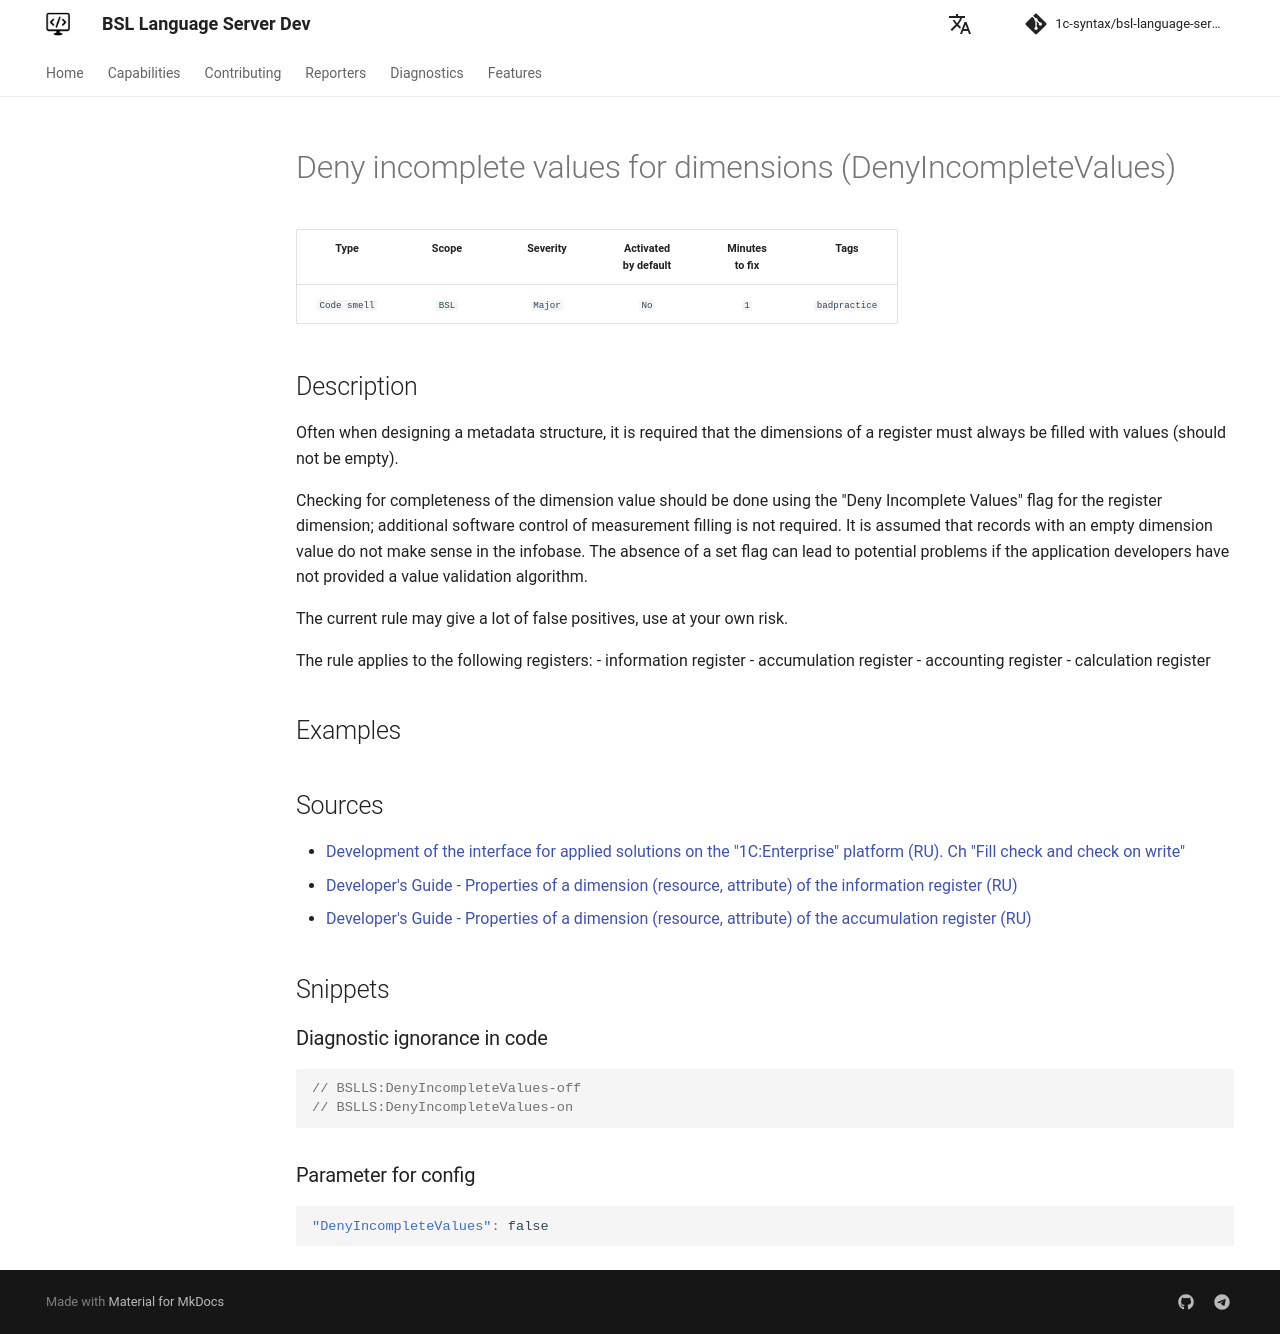

repository: 1c-syntax/bsl-language-server · page: dev/en/diagnostics/DenyIncompleteValues/index.html · generator: mkdocs

# Deny incomplete values for dimensions (DenyIncompleteValues)

<!-- Блоки выше заполняются автоматически, не трогать -->
## Description
<!-- Описание диагностики заполняется вручную. Необходимо понятным языком описать смысл и схему работу -->
Often when designing a metadata structure, it is required that the dimensions of a register must always be filled with values (should not be empty).

Checking for completeness of the dimension value should be done using the "Deny Incomplete Values" flag for the register dimension; additional software control of measurement filling is not required.
It is assumed that records with an empty dimension value do not make sense in the infobase.
The absence of a set flag can lead to potential problems if the application developers have not provided a value validation algorithm.

The current rule may give a lot of false positives, use at your own risk.

The rule applies to the following registers:
- information register
- accumulation register
- accounting register
- calculation register

## Examples
<!-- В данном разделе приводятся примеры, на которые диагностика срабатывает, а также можно привести пример, как можно исправить ситуацию -->

## Sources
<!-- Необходимо указывать ссылки на все источники, из которых почерпнута информация для создания диагностики -->
<!-- Примеры источников

* Source: [Standard: Modules (RU)](https://its.1c.ru/db/v8std#content:456:hdoc)
* Useful information: [Refusal to use modal windows (RU)](https://its.1c.ru/db/metod8dev#content:5272:hdoc)
* Источник: [Cognitive complexity, ver. 1.4](https://www.sonarsource.com/docs/CognitiveComplexity.pdf) -->
- [Development of the interface for applied solutions on the "1C:Enterprise" platform (RU).  Ch "Fill check and check on write"](https://its.1c.ru/db/pubv8devui#content:225:1)
- [Developer's Guide - Properties of a dimension (resource, attribute) of the information register (RU)](https://its.1c.ru/db/v8323doc#bookmark:dev:TI000000349)
- [Developer's Guide - Properties of a dimension (resource, attribute) of the accumulation register (RU)](https://its.1c.ru/db/v8323doc#bookmark:dev:TI000000363)
